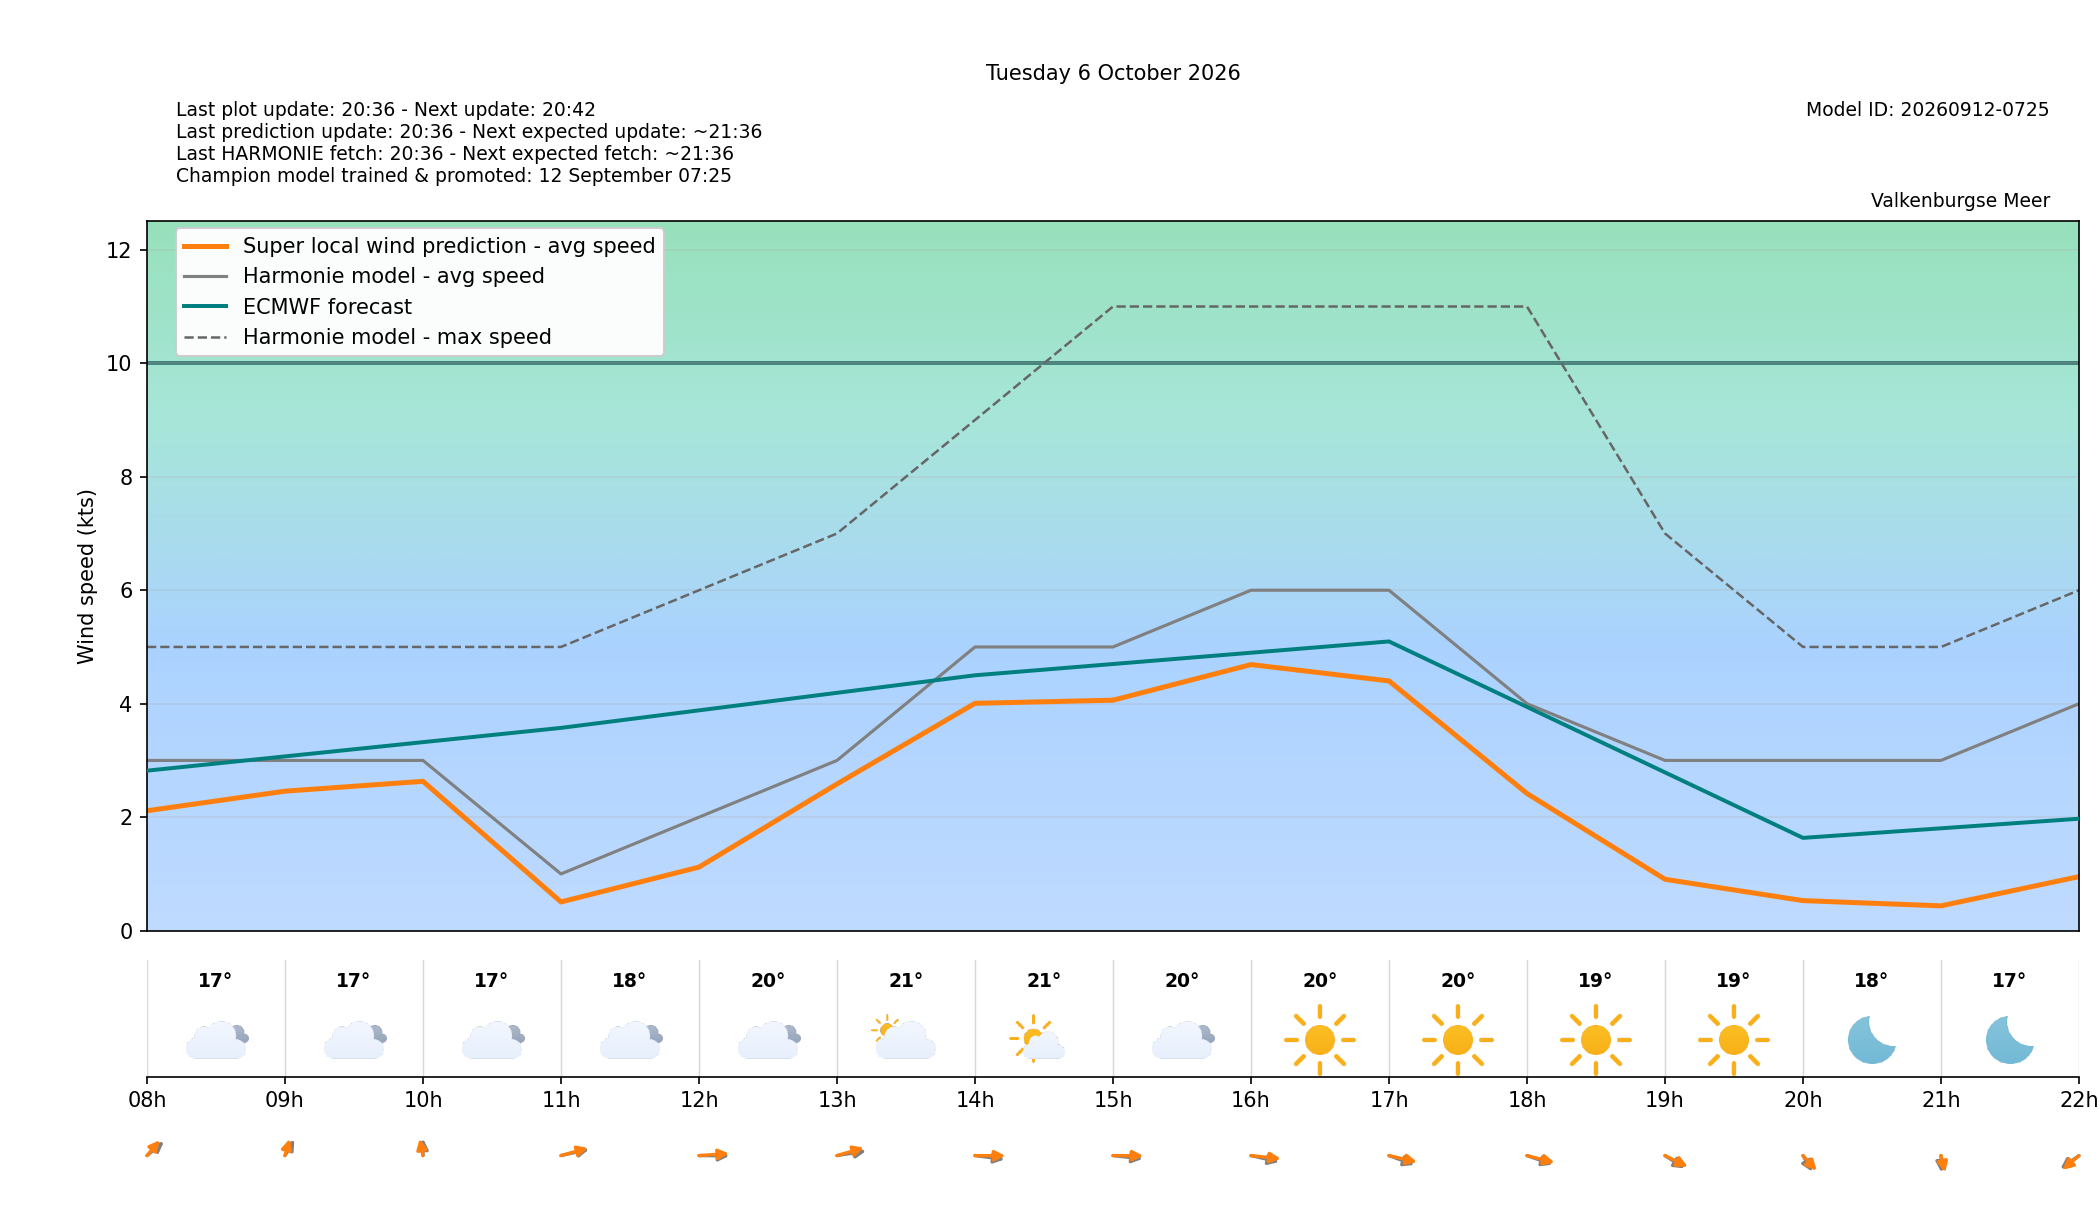

The table this chart was drawn from, first rows:
target_time_utc, target_time_local, hour_utc, hour_local, forecast_wind_speed, forecast_wind_min, forecast_wind_max, lstm_pred_wind_speed, delta_speed_lstm_minus_forecast, forecast_wind_dir_deg, lstm_pred_wind_dir_deg, delta_dir_lstm_minus_forecast, forecast_temperature_c, weather_code, weather_source, is_daylight
2026-10-05T22:00:00Z, 2026-10-06T00:00:00+0200, 22, 00, 4.0, 4.0, 7.0, 1.844, -2.156, 226.0, 221.9, -4.141, 17.12, 3, knmi_p1, False
2026-10-05T23:00:00Z, 2026-10-06T01:00:00+0200, 23, 01, 4.0, 4.0, 8.0, 1.72, -2.28, 251.0, 247.1, -3.904, 17.31, 3, knmi_p1, False
2026-10-06T00:00:00Z, 2026-10-06T02:00:00+0200, 00, 02, 5.0, 5.0, 8.0, 2.579, -2.421, 226.0, 220.2, -5.751, 17.22, 3, knmi_p1, False
2026-10-06T01:00:00Z, 2026-10-06T03:00:00+0200, 01, 03, 4.0, 4.0, 8.0, 2.053, -1.947, 228.0, 222.5, -5.508, 17.13, 3, knmi_p1, False
2026-10-06T02:00:00Z, 2026-10-06T04:00:00+0200, 02, 04, 4.0, 4.0, 7.0, 2.059, -1.941, 226.0, 220.4, -5.638, 17.14, 3, knmi_p1, False
2026-10-06T03:00:00Z, 2026-10-06T05:00:00+0200, 03, 05, 3.0, 3.0, 7.0, 1.656, -1.344, 219.0, 211.8, -7.22, 17.1, 3, knmi_p1, False
2026-10-06T04:00:00Z, 2026-10-06T06:00:00+0200, 04, 06, 3.0, 3.0, 5.0, 1.685, -1.315, 189.0, 184.4, -4.595, 16.89, 3, knmi_p1, False
2026-10-06T05:00:00Z, 2026-10-06T07:00:00+0200, 05, 07, 3.0, 3.0, 6.0, 1.616, -1.384, 243.0, 236.5, -6.453, 16.74, 3, knmi_p1, False
2026-10-06T06:00:00Z, 2026-10-06T08:00:00+0200, 06, 08, 3.0, 3.0, 5.0, 2.113, -0.8868, 214.0, 205.1, -8.923, 16.81, 3, knmi_p1, True
2026-10-06T07:00:00Z, 2026-10-06T09:00:00+0200, 07, 09, 3.0, 3.0, 5.0, 2.458, -0.5417, 198.0, 189.1, -8.917, 16.88, 3, knmi_p1, True
2026-10-06T08:00:00Z, 2026-10-06T10:00:00+0200, 08, 10, 3.0, 3.0, 5.0, 2.632, -0.3679, 180.0, 173.8, -6.15, 17.35, 3, knmi_p1, True
2026-10-06T09:00:00Z, 2026-10-06T11:00:00+0200, 09, 11, 1.0, 1.0, 5.0, 0.506, -0.494, 248.0, 243.4, -4.636, 18.43, 3, knmi_p1, True
2026-10-06T10:00:00Z, 2026-10-06T12:00:00+0200, 10, 12, 2.0, 2.0, 6.0, 1.12, -0.8801, 271.0, 263, -7.993, 20, 3, knmi_p1, True
2026-10-06T11:00:00Z, 2026-10-06T13:00:00+0200, 11, 13, 3.0, 3.0, 7.0, 2.585, -0.4149, 254.0, 242.5, -11.5, 21.02, 2, knmi_p1, True
2026-10-06T12:00:00Z, 2026-10-06T14:00:00+0200, 12, 14, 5.0, 5.0, 9.0, 4.007, -0.9933, 283.0, 270.7, -12.34, 21.1, 1, knmi_p1, True
2026-10-06T13:00:00Z, 2026-10-06T15:00:00+0200, 13, 15, 5.0, 5.0, 11.0, 4.062, -0.9382, 281.0, 270.6, -10.36, 20.48, 3, knmi_p1, True
2026-10-06T14:00:00Z, 2026-10-06T16:00:00+0200, 14, 16, 6.0, 6.0, 11.0, 4.69, -1.31, 292.0, 280.9, -11.12, 20.23, 0, knmi_p1, True
2026-10-06T15:00:00Z, 2026-10-06T17:00:00+0200, 15, 17, 6.0, 6.0, 11.0, 4.401, -1.599, 303.0, 292.4, -10.63, 20.08, 0, knmi_p1, True
2026-10-06T16:00:00Z, 2026-10-06T18:00:00+0200, 16, 18, 4.0, 4.0, 11.0, 2.418, -1.582, 302.0, 294.6, -7.404, 19.32, 0, knmi_p1, True
2026-10-06T17:00:00Z, 2026-10-06T19:00:00+0200, 17, 19, 3.0, 3.0, 7.0, 0.9056, -2.094, 319.0, 311.3, -7.699, 18.5, 0, knmi_p1, True
2026-10-06T18:00:00Z, 2026-10-06T20:00:00+0200, 18, 20, 3.0, 3.0, 5.0, 0.5294, -2.471, 342.0, 333.1, -8.907, 17.66, 0, knmi_p1, False
2026-10-06T19:00:00Z, 2026-10-06T21:00:00+0200, 19, 21, 3.0, 3.0, 5.0, 0.4373, -2.563, 359.0, 352, -7.02, 16.99, 0, knmi_p1, False
2026-10-06T20:00:00Z, 2026-10-06T22:00:00+0200, 20, 22, 4.0, 4.0, 6.0, 0.9523, -3.048, 38.0, 32.98, -5.018, 16.58, 0, knmi_p1, False
2026-10-06T21:00:00Z, 2026-10-06T23:00:00+0200, 21, 23, 5.0, 5.0, 7.0, 1.421, -3.579, 34.0, 27.55, -6.454, 16.49, 3, knmi_p1, False
